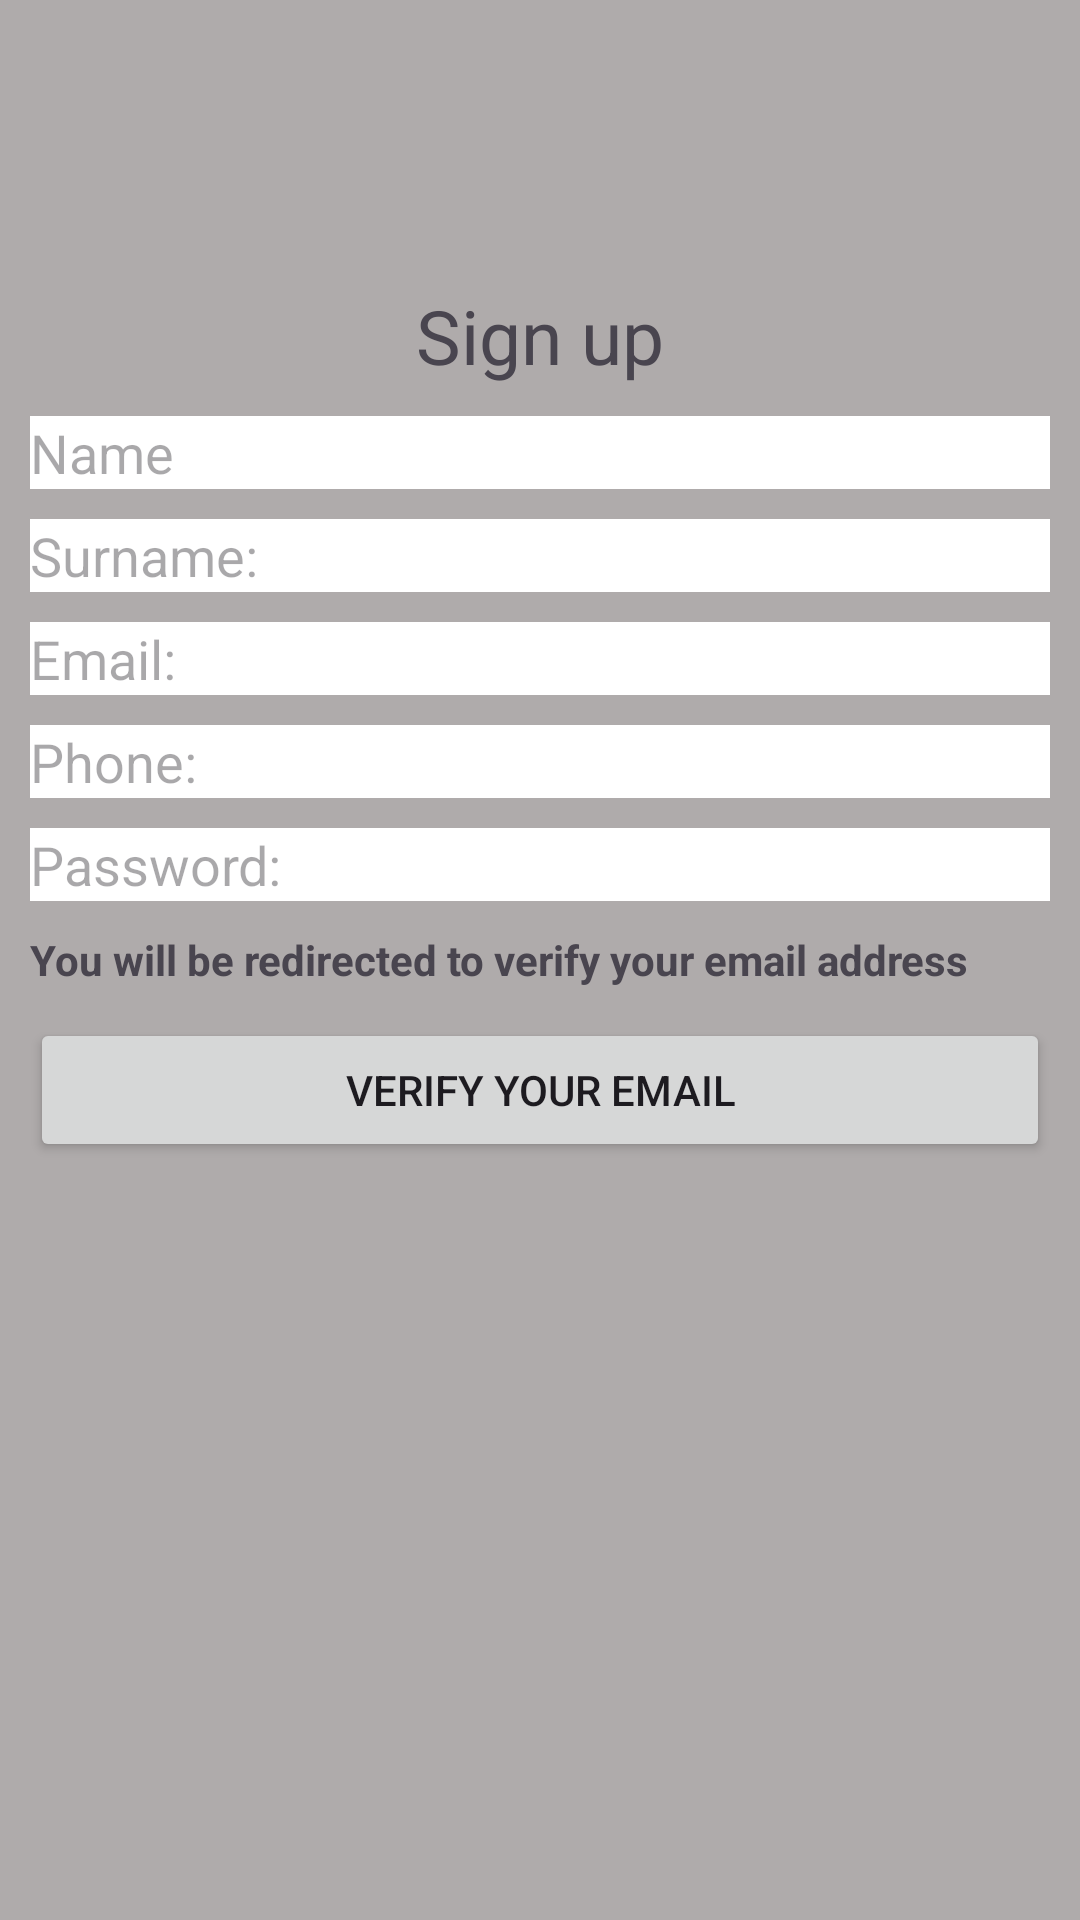

Layout XML and referenced resources for this Android screen:
<!-- AndroidManifest.xml: application theme Theme.TwoFactorAuthentification -->
<!-- res/layout/sign_up.xml -->
<?xml version="1.0" encoding="utf-8"?>
<androidx.constraintlayout.widget.ConstraintLayout xmlns:android="http://schemas.android.com/apk/res/android"
    xmlns:app="http://schemas.android.com/apk/res-auto"
    xmlns:tools="http://schemas.android.com/tools"
    android:id="@+id/main"
    android:layout_width="match_parent"
    android:layout_height="match_parent"
    android:background="#AFABAB"
    tools:context=".SignUp">

    <LinearLayout
        android:layout_width="match_parent"
        android:layout_height="450dp"
        android:orientation="vertical"
        app:layout_constraintBottom_toBottomOf="parent"
        app:layout_constraintTop_toTopOf="parent"
        app:layout_constraintVertical_bias="0.5"
        tools:layout_editor_absoluteX="1dp">

        <ImageView
            android:id="@+id/imageView3"
            android:layout_width="match_parent"
            android:layout_height="wrap_content"
            app:srcCompat="@drawable/ic_launcher_foreground" />

        <TextView
            android:id="@+id/textView3"
            android:layout_width="match_parent"
            android:layout_height="wrap_content"
            android:gravity="center"
            android:text="Sign up"
            android:textSize="25dp" />

        <EditText
            android:id="@+id/nameField"
            android:layout_width="match_parent"
            android:layout_height="wrap_content"
            android:layout_marginLeft="10dp"
            android:layout_marginTop="10dp"
            android:layout_marginRight="10dp"
            android:background="#FFFFFF"
            android:ems="10"
            android:hint="Name"
            android:inputType="text" />

        <EditText
            android:id="@+id/surnameField"
            android:layout_width="match_parent"
            android:layout_height="wrap_content"
            android:layout_marginLeft="10dp"
            android:layout_marginTop="10dp"
            android:layout_marginRight="10dp"
            android:background="#FFFFFF"
            android:ems="10"
            android:hint="Surname:"
            android:inputType="text" />

        <EditText
            android:id="@+id/EmailAddress"
            android:layout_width="match_parent"
            android:layout_height="wrap_content"
            android:layout_marginLeft="10dp"
            android:layout_marginTop="10dp"
            android:layout_marginRight="10dp"
            android:background="#FFFFFF"
            android:ems="10"
            android:hint="Email:"
            android:inputType="textEmailAddress" />

        <EditText
            android:id="@+id/phoneField"
            android:layout_width="match_parent"
            android:layout_height="wrap_content"
            android:layout_marginLeft="10dp"
            android:layout_marginTop="10dp"
            android:layout_marginRight="10dp"
            android:background="#FFFFFF"
            android:ems="10"
            android:hint="Phone:"
            android:inputType="phone" />

        <EditText
            android:id="@+id/passwordField"
            android:layout_width="match_parent"
            android:layout_height="wrap_content"
            android:layout_marginLeft="10dp"
            android:layout_marginTop="10dp"
            android:layout_marginRight="10dp"
            android:background="#FFFFFF"
            android:ems="10"
            android:hint="Password:"
            android:inputType="textPassword" />

        <TextView
            android:id="@+id/textView4"
            android:layout_width="match_parent"
            android:layout_height="wrap_content"
            android:text="You will be redirected to verify your email address"
            android:layout_marginTop="10dp"
            android:layout_marginLeft="10dp"

            android:textStyle="bold" />

        <Button
            android:id="@+id/signUpButton"
            android:layout_width="match_parent"
            android:layout_height="wrap_content"
            android:layout_marginLeft="10dp"
            android:layout_marginTop="10dp"
            android:layout_marginRight="10dp"
            android:text="Verify your email" />

    </LinearLayout>
</androidx.constraintlayout.widget.ConstraintLayout>
<!-- resources referenced by this layout -->
<resources>
  <style name="Theme.TwoFactorAuthentification" parent="Base.Theme.TwoFactorAuthentification" />
  <style name="Base.Theme.TwoFactorAuthentification" parent="Theme.Material3.DayNight.NoActionBar">
          
          
      </style>
</resources>
